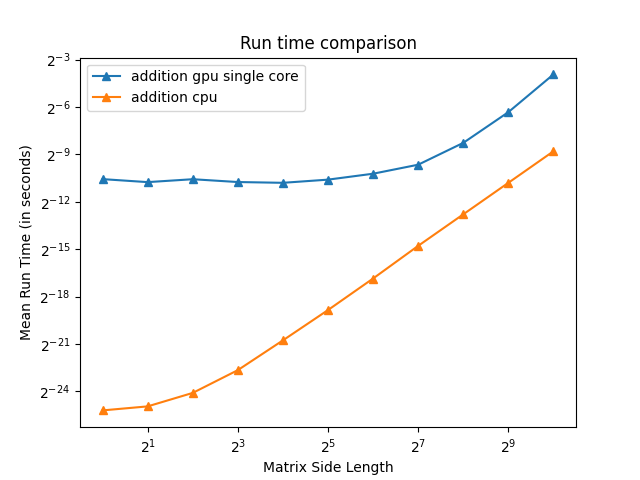

The table this chart was drawn from, first rows:
Algorithm, ?Dimensions, ?Mean, ?Standard Deviation, ?Iterations
addition gpu single core, ?1, ?0.147680566, ?0.146976420, ?2
addition gpu single core, ?1, ?0.000786921, ?0.000098634, ?4
addition gpu single core, ?1, ?0.000759763, ?0.000148145, ?8
addition gpu single core, ?1, ?0.000669319, ?0.000115599, ?16
addition gpu single core, ?1, ?0.000673530, ?0.000117981, ?32
addition gpu single core, ?1, ?0.000649815, ?0.000128039, ?64
addition gpu single core, ?1, ?0.000609475, ?0.000059269, ?128
addition gpu single core, ?1, ?0.000672802, ?0.000110947, ?256
addition gpu single core, ?1, ?0.000599877, ?0.000058053, ?512
addition gpu single core, ?1, ?0.000661558, ?0.000147099, ?1024
Algorithm, ?Dimensions, ?Mean, ?Standard Deviation, ?Iterations
addition gpu single core, ?2, ?0.122004412, ?0.121381640, ?2
addition gpu single core, ?2, ?0.000605940, ?0.000008569, ?4
addition gpu single core, ?2, ?0.000588295, ?0.000016118, ?8
addition gpu single core, ?2, ?0.000591366, ?0.000021880, ?16
addition gpu single core, ?2, ?0.000597264, ?0.000065472, ?32
addition gpu single core, ?2, ?0.000578061, ?0.000022955, ?64
addition gpu single core, ?2, ?0.000591025, ?0.000035970, ?128
addition gpu single core, ?2, ?0.000586905, ?0.000034103, ?256
addition gpu single core, ?2, ?0.000612278, ?0.000060204, ?512
addition gpu single core, ?2, ?0.000580077, ?0.000041484, ?1024
Algorithm, ?Dimensions, ?Mean, ?Standard Deviation, ?Iterations
addition gpu single core, ?4, ?0.112453820, ?0.111796292, ?2
addition gpu single core, ?4, ?0.000643446, ?0.000025046, ?4
addition gpu single core, ?4, ?0.000632018, ?0.000017862, ?8
addition gpu single core, ?4, ?0.000640639, ?0.000027207, ?16
addition gpu single core, ?4, ?0.000624245, ?0.000022223, ?32
addition gpu single core, ?4, ?0.000644676, ?0.000045195, ?64
addition gpu single core, ?4, ?0.000641775, ?0.000046699, ?128
addition gpu single core, ?4, ?0.000643907, ?0.000049295, ?256
addition gpu single core, ?4, ?0.000646808, ?0.000047184, ?512
addition gpu single core, ?4, ?0.000658863, ?0.000062587, ?1024
Algorithm, ?Dimensions, ?Mean, ?Standard Deviation, ?Iterations
addition gpu single core, ?8, ?0.098676632, ?0.098052428, ?2
addition gpu single core, ?8, ?0.000574676, ?0.000039634, ?4
addition gpu single core, ?8, ?0.000568053, ?0.000017412, ?8
addition gpu single core, ?8, ?0.000569308, ?0.000053039, ?16
addition gpu single core, ?8, ?0.000548805, ?0.000066992, ?32
addition gpu single core, ?8, ?0.000555714, ?0.000022377, ?64
addition gpu single core, ?8, ?0.000594501, ?0.000046371, ?128
addition gpu single core, ?8, ?0.000622323, ?0.000028608, ?256
addition gpu single core, ?8, ?0.000645023, ?0.000404852, ?512
addition gpu single core, ?8, ?0.000582314, ?0.000080743, ?1024
Algorithm, ?Dimensions, ?Mean, ?Standard Deviation, ?Iterations
addition gpu single core, ?16, ?0.116171284, ?0.115567468, ?2
addition gpu single core, ?16, ?0.000569002, ?0.000022054, ?4
addition gpu single core, ?16, ?0.000569770, ?0.000012441, ?8
addition gpu single core, ?16, ?0.000614792, ?0.000066376, ?16
addition gpu single core, ?16, ?0.000572368, ?0.000035009, ?32
addition gpu single core, ?16, ?0.000576466, ?0.000053299, ?64
addition gpu single core, ?16, ?0.000601725, ?0.000079701, ?128
addition gpu single core, ?16, ?0.000603311, ?0.000057406, ?256
addition gpu single core, ?16, ?0.000595912, ?0.000052724, ?512
addition gpu single core, ?16, ?0.000562803, ?0.000054751, ?1024
Algorithm, ?Dimensions, ?Mean, ?Standard Deviation, ?Iterations
addition gpu single core, ?32, ?0.109738366, ?0.109080568, ?2
addition gpu single core, ?32, ?0.000685243, ?0.000033863, ?4
addition gpu single core, ?32, ?0.000619823, ?0.000012169, ?8
addition gpu single core, ?32, ?0.000630519, ?0.000044908, ?16
addition gpu single core, ?32, ?0.000747206, ?0.000646546, ?32
... 46 more rows
